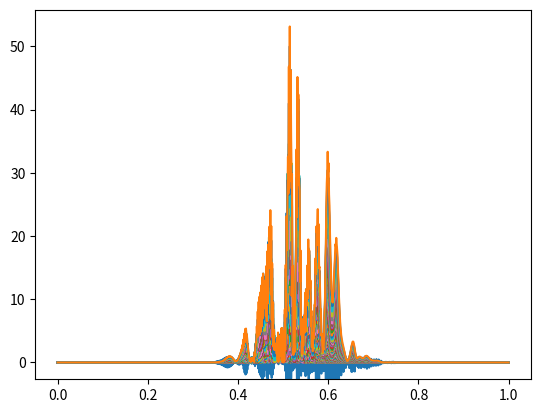

The matplotlib source for this figure:
# -*- coding: utf-8 -*-
"""
Created on Thu Nov 21 13:24:55 2019

@author: David Engel
"""

#import necessary code
import numpy as np
import matplotlib.pyplot as plt 
import matplotlib.animation as animation

l=1

xsteps=1000

x=np.linspace(0,l,xsteps)

dx=1.0/xsteps

dt=.0000001

x0=0.5

sigma=0.05

psiR=np.zeros(xsteps)

psiI=np.zeros(xsteps)

dpsiR=np.zeros(xsteps)

dpsiI=np.zeros(xsteps)

v=np.zeros(xsteps)

m=0.0
m2=0
while m<=l:
    
    psiR[m2]=np.exp(-1.0*(m-x0)*(m-x0)*(0.5)*(1.0/(sigma**2)))*np.cos(m)
    psiI[m2]=np.exp(-1.0*(m-x0)*(m-x0)*(0.5)*(1/(sigma**2)))*np.sin(m)
    m+=dx
    m2+=1
#needed for animation
fig, ax = plt.subplots()
#line for animation
lineR, = ax.plot(x,psiR)
lineI, = ax.plot(x,psiI)
#function used in animation

def update(t):
    
    for n in range(1,xsteps-1):
        dpsiR[n]=(-(psiI[n-1]+psiI[n+1]-2*psiI[n])/(dx**2))-v[n]*psiI[n]
        dpsiI[n]=((psiR[n-1]+psiR[n+1]-2*psiR[n])/(dx**2))-v[n]*psiR[n]
        psiR[n]+=dpsiR[n]*dt
        psiI[n]+=dpsiI[n]*dt
    lineR.set_data(x,psiR)
    return lineR,
    lineI.set_data(x,psiI)
    return lineI,

for i in range(1000):
    update(i)
    plt.plot(x,(psiI**2)+(psiR**2))
#    plt.plot(x,psiI)
#    plt.plot(x,psiR)
    
    
##animates the line
#ani = animation.FuncAnimation(fig, update, frames=100000 ,interval=100)
##shows the line
#plt.show()